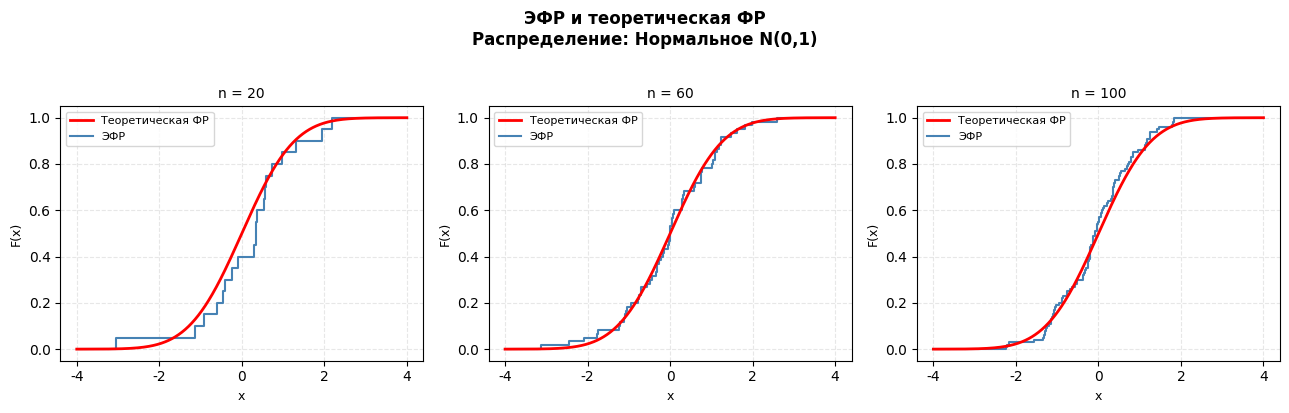
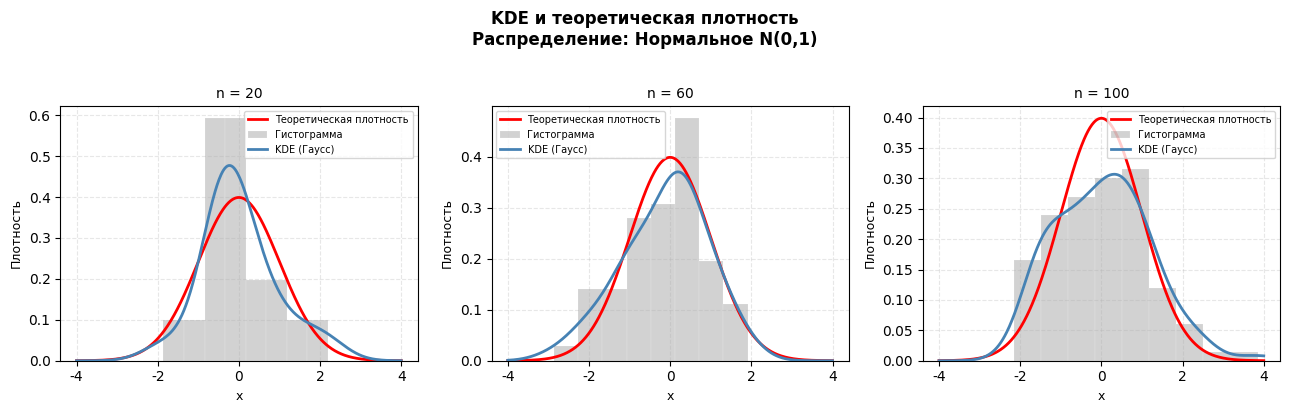
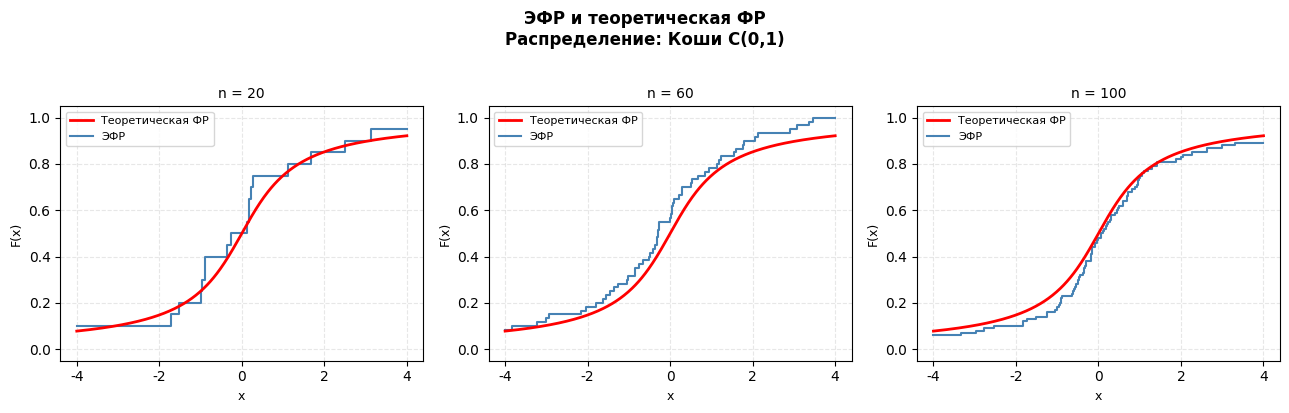
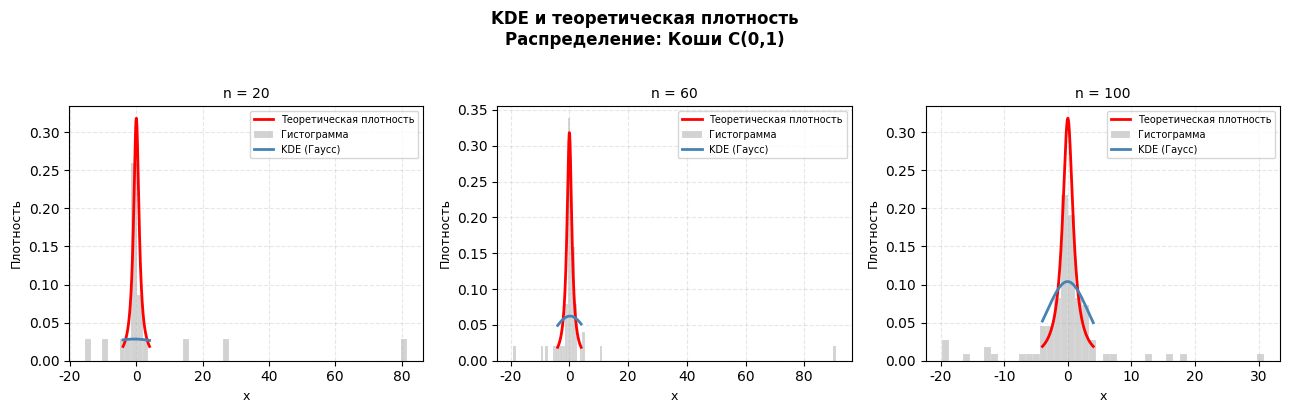
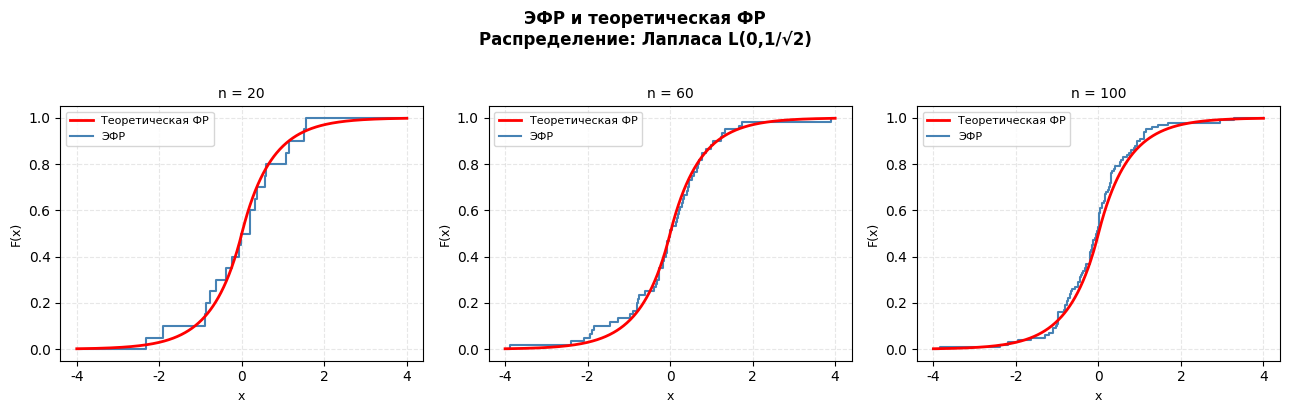
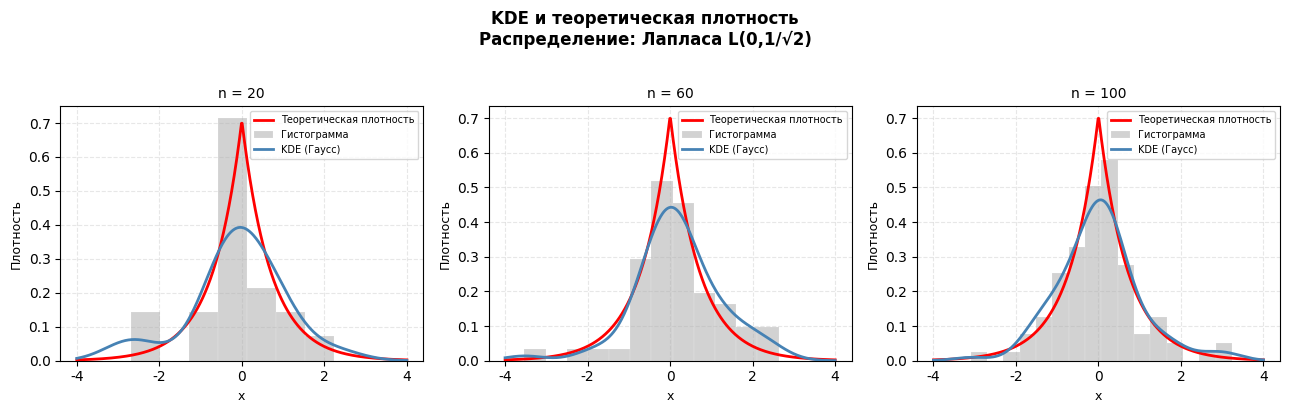
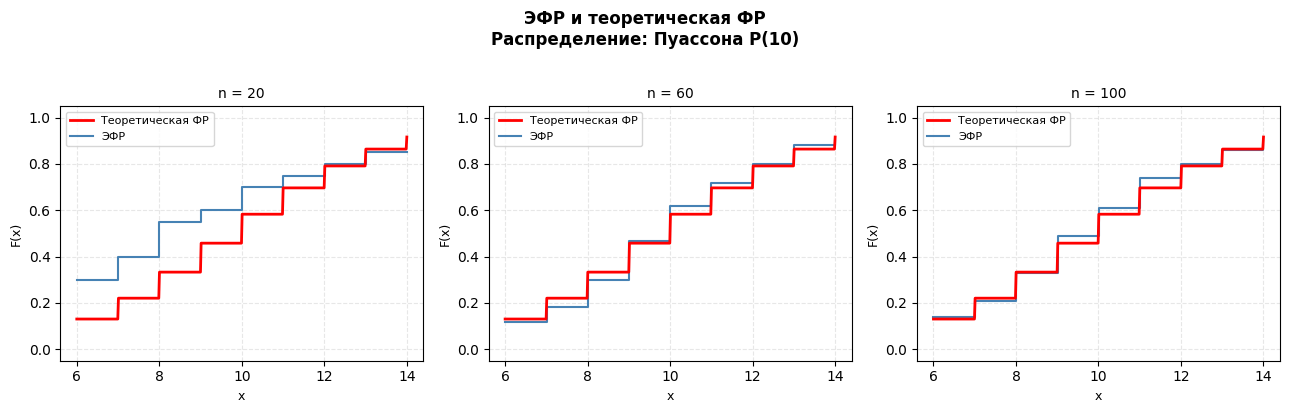
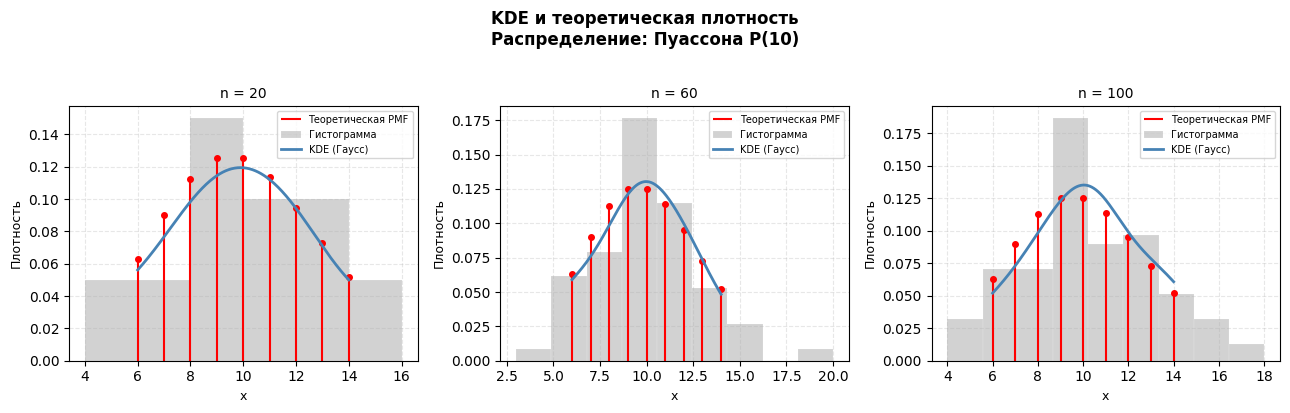
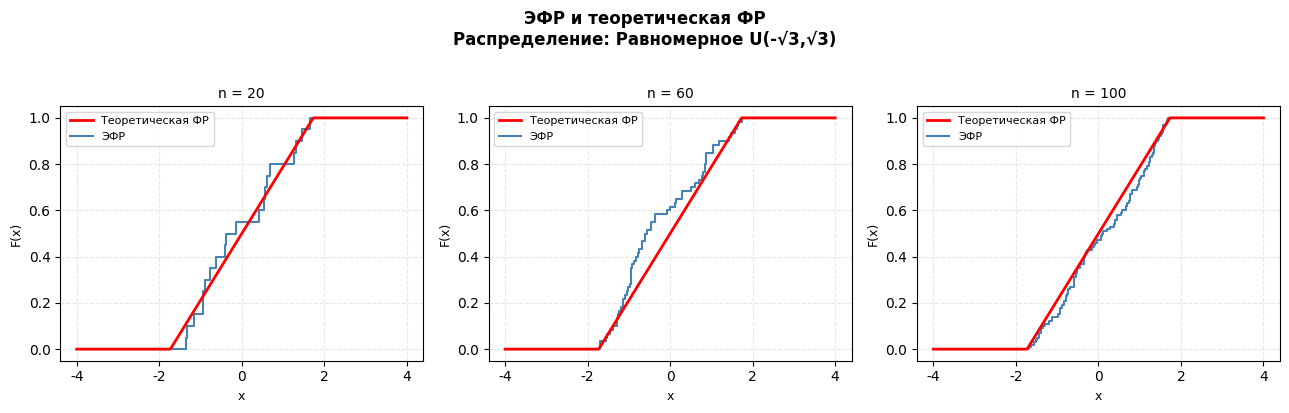
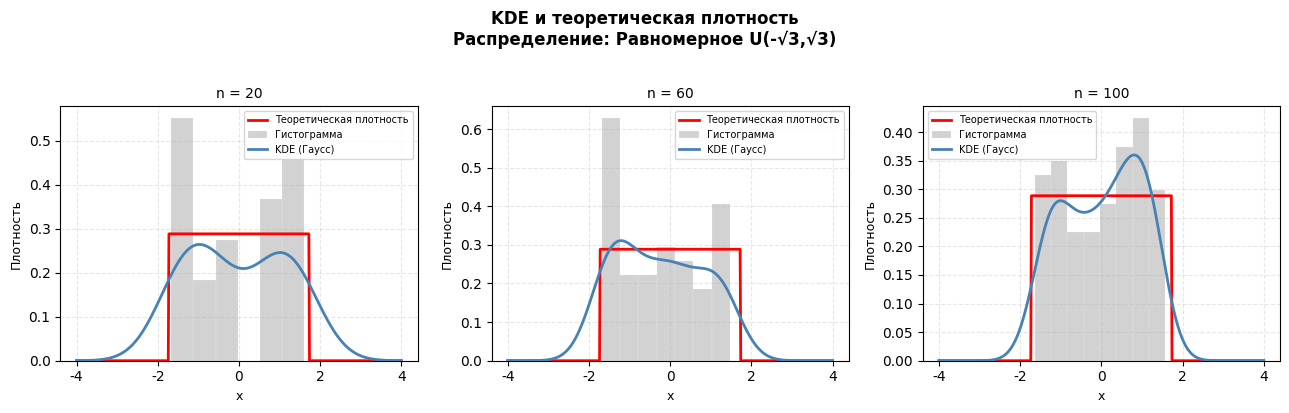

Write the Python code that produced these figures, in order.
import numpy as np
import matplotlib.pyplot as plt
import matplotlib
from scipy import stats
from scipy.stats import gaussian_kde

matplotlib.rcParams["font.family"] = "DejaVu Sans"

DISTRIBUTIONS = {
    "normal": {
        "name_ru": "Нормальное N(0,1)",
        "sample":  lambda n: np.random.normal(0.0, 1.0, n),
        "cdf":     lambda x: stats.norm.cdf(x, 0, 1),
        "pdf":     lambda x: stats.norm.pdf(x, 0, 1),
        "x_range": np.linspace(-4, 4, 500),
        "discrete": False,
    },
    "cauchy": {
        "name_ru": "Коши C(0,1)",
        "sample":  lambda n: stats.cauchy.rvs(loc=0.0, scale=1.0, size=n),
        "cdf":     lambda x: stats.cauchy.cdf(x, 0, 1),
        "pdf":     lambda x: stats.cauchy.pdf(x, 0, 1),
        "x_range": np.linspace(-4, 4, 500),
        "discrete": False,
    },
    "laplace": {
        "name_ru": "Лапласа L(0,1/√2)",
        "sample":  lambda n: np.random.laplace(0.0, 1.0 / np.sqrt(2), n),
        "cdf":     lambda x: stats.laplace.cdf(x, 0, 1.0 / np.sqrt(2)),
        "pdf":     lambda x: stats.laplace.pdf(x, 0, 1.0 / np.sqrt(2)),
        "x_range": np.linspace(-4, 4, 500),
        "discrete": False,
    },
    "poisson": {
        "name_ru": "Пуассона P(10)",
        "sample":  lambda n: np.random.poisson(10, n),
        "cdf":     lambda x: stats.poisson.cdf(x, 10),
        "pdf":     lambda k: stats.poisson.pmf(k, 10),
        "x_range": np.linspace(6, 14, 500),
        "x_range_pdf": np.arange(6, 15),
        "discrete": True,
    },
    "uniform": {
        "name_ru": "Равномерное U(-√3,√3)",
        "sample":  lambda n: np.random.uniform(-np.sqrt(3), np.sqrt(3), n),
        "cdf":     lambda x: stats.uniform.cdf(x, -np.sqrt(3), 2 * np.sqrt(3)),
        "pdf":     lambda x: stats.uniform.pdf(x, -np.sqrt(3), 2 * np.sqrt(3)),
        "x_range": np.linspace(-4, 4, 500),
        "discrete": False,
    },
}

SIZES = [20, 60, 100]

def empirical_cdf(sample: np.ndarray, x: np.ndarray) -> np.ndarray:
    sample_sorted = np.sort(sample)
    return np.searchsorted(sample_sorted, x, side="right") / len(sample)

def plot_cdf(dist_key: str, d: dict):
    x = d["x_range"]
    fig, axes = plt.subplots(1, len(SIZES), figsize=(13, 4))
    fig.suptitle(
        f"ЭФР и теоретическая ФР\nРаспределение: {d['name_ru']}",
        fontsize=12, weight="bold", y=1.02
    )

    for ax, n in zip(axes, SIZES):
        sample = d["sample"](n)

        ax.plot(x, d["cdf"](x), color="red", linewidth=2,
                label="Теоретическая ФР", zorder=3)

        ecdf_vals = empirical_cdf(sample, x)
        ax.step(x, ecdf_vals, color="steelblue", linewidth=1.5,
                where="post", label="ЭФР", zorder=2)

        ax.set_title(f"n = {n}", fontsize=10)
        ax.set_xlabel("x", fontsize=9)
        ax.set_ylabel("F(x)", fontsize=9)
        ax.legend(fontsize=8)
        ax.grid(alpha=0.3, linestyle="--")
        ax.set_ylim(-0.05, 1.05)

    plt.tight_layout()
    fname = f"lab4_cdf_{dist_key}.png"
    plt.savefig(fname, dpi=150, bbox_inches="tight")
    plt.close()
    print(f"  Сохранён: {fname}")

def plot_kde(dist_key: str, d: dict):
    x = d.get("x_range")
    x_pdf = d.get("x_range_pdf", x)
    fig, axes = plt.subplots(1, len(SIZES), figsize=(13, 4))
    fig.suptitle(
        f"KDE и теоретическая плотность\nРаспределение: {d['name_ru']}",
        fontsize=12, weight="bold", y=1.02
    )

    for ax, n in zip(axes, SIZES):
        sample = d["sample"](n)

        if d["discrete"]:
            ax.vlines(x_pdf, 0, d["pdf"](x_pdf),
                      color="red", linewidth=1.5, label="Теоретическая PMF")
            ax.plot(x_pdf, d["pdf"](x_pdf), "ro", markersize=4)
        else:
            ax.plot(x, d["pdf"](x), color="red", linewidth=2,
                    label="Теоретическая плотность", zorder=3)

        ax.hist(sample, bins="auto", density=True,
                alpha=0.35, color="gray", edgecolor="white",
                linewidth=0.3, label="Гистограмма")

        if not d["discrete"] or n >= 20:
            kde = gaussian_kde(sample, bw_method="silverman")
            ax.plot(x, kde(x), color="steelblue", linewidth=2,
                    label="KDE (Гаусс)", zorder=4)

        ax.set_title(f"n = {n}", fontsize=10)
        ax.set_xlabel("x", fontsize=9)
        ax.set_ylabel("Плотность", fontsize=9)
        ax.legend(fontsize=7)
        ax.grid(alpha=0.3, linestyle="--")

    plt.tight_layout()
    fname = f"lab4_kde_{dist_key}.png"
    plt.savefig(fname, dpi=150, bbox_inches="tight")
    plt.close()
    print(f"  Сохранён: {fname}")



def main():

    for dist_key, d in DISTRIBUTIONS.items():
        print(f"\n{d['name_ru']}")
        plot_cdf(dist_key, d)
        plot_kde(dist_key, d)


if __name__ == "__main__":
    main()
